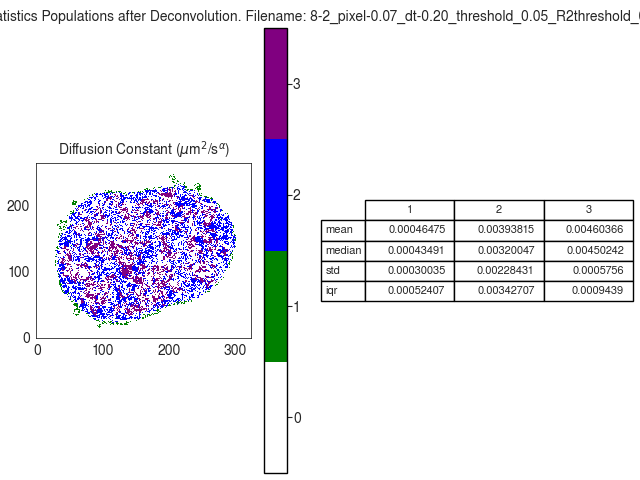

The file beside this chart, header and first rows:
D
, 1, 2, 3
mean, 0.0004648, 0.003938, 0.004604
median, 0.0004349, 0.0032, 0.004502
std, 0.0003003, 0.002284, 0.0005756
iqr, 0.0005241, 0.003427, 0.0009439
